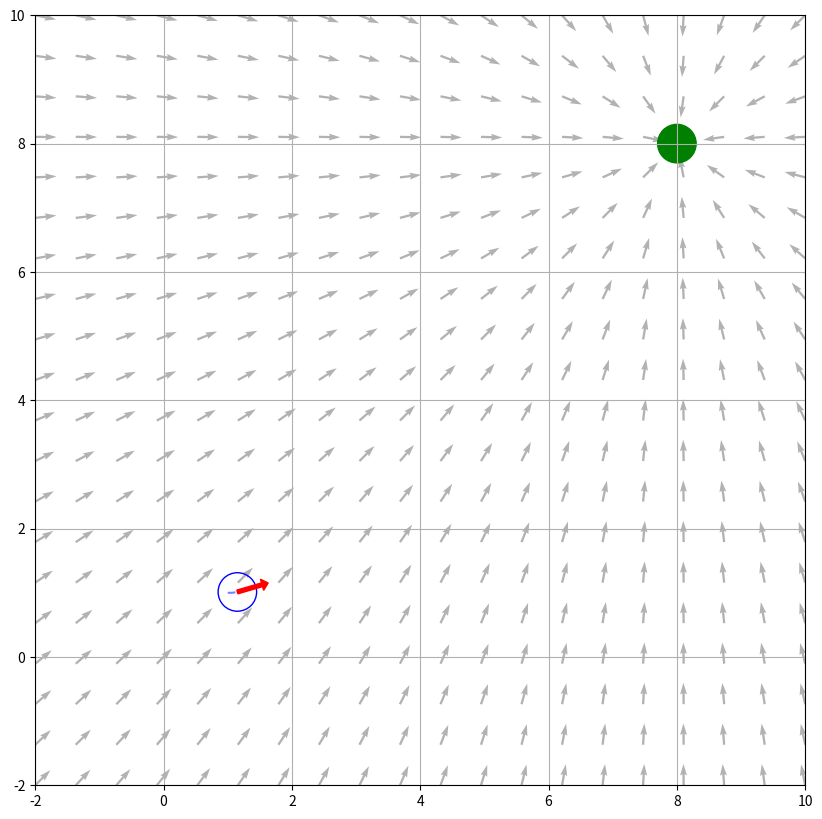

Python code for this plot:
import numpy as np
import matplotlib.pyplot as plt
from matplotlib.patches import Arrow, Circle
from matplotlib.animation import FuncAnimation

class RobotSimulation:
    def __init__(self):
        self.dt = 0.1  # delta t
        self.goal_x = 8.0
        self.goal_y = 8.0
        self.k = 1.0  # vf strength
        
        self.robot_state = {
            'x': 1.0,
            'y': 1.0,
            'theta': 0.0
        }
        
        # control
        self.K_p = 2.0  # p for steering
        self.v_max = 1.0  # max vel
        
        self.fig, self.ax = plt.subplots(figsize=(10, 10))
        self.setup_plot()
        
    def setup_plot(self):
        self.ax.set_xlim(-2, 10)
        self.ax.set_ylim(-2, 10)
        self.ax.grid(True)
        self.ax.set_aspect('equal')
        
        # vector field
        X, Y = np.meshgrid(np.linspace(-2, 10, 20), np.linspace(-2, 10, 20))
        U, V = np.zeros_like(X), np.zeros_like(Y)
        
        for i in range(X.shape[0]):
            for j in range(X.shape[1]):
                dx, dy = self.vector_field(X[i,j], Y[i,j])
                U[i,j] = dx
                V[i,j] = dy
        
        self.ax.quiver(X, Y, U, V, alpha=0.3)
        
        goal = Circle((self.goal_x, self.goal_y), 0.3, color='green', fill=True)
        self.ax.add_patch(goal)
        
        self.robot_circle = Circle((self.robot_state['x'], self.robot_state['y']), 
                                 0.3, color='blue', fill=False)
        self.direction_arrow = Arrow(self.robot_state['x'], self.robot_state['y'], 
                                   0.5*np.cos(self.robot_state['theta']), 
                                   0.5*np.sin(self.robot_state['theta']), 
                                   width=0.3, color='red')
        self.ax.add_patch(self.robot_circle)
        self.ax.add_patch(self.direction_arrow)
        
        self.path_x = [self.robot_state['x']]
        self.path_y = [self.robot_state['y']]
        self.path_line, = self.ax.plot(self.path_x, self.path_y, 'b--', alpha=0.5)
    
    # edit this for desired vf
    def vector_field(self, x, y):
        dx = self.goal_x - x
        dy = self.goal_y - y
        magnitude = np.sqrt(dx**2 + dy**2)
        if magnitude > 0:
            dx = self.k * dx / magnitude
            dy = self.k * dy / magnitude
        return dx, dy
    
    def compute_control(self):
        dx, dy = self.vector_field(self.robot_state['x'], self.robot_state['y'])
        desired_theta = np.arctan2(dy, dx)
        
        theta_error = np.arctan2(np.sin(desired_theta - self.robot_state['theta']),
                                np.cos(desired_theta - self.robot_state['theta']))
        
        # controls
        omega = self.K_p * theta_error
        v = self.v_max * np.cos(theta_error)
        
        return v, omega
    
    def update(self, frame):
        v, omega = self.compute_control()
        
        self.robot_state['x'] += v * np.cos(self.robot_state['theta']) * self.dt
        self.robot_state['y'] += v * np.sin(self.robot_state['theta']) * self.dt
        self.robot_state['theta'] += omega * self.dt
        
        self.robot_circle.center = (self.robot_state['x'], self.robot_state['y'])
        
        self.direction_arrow.remove()
        self.direction_arrow = Arrow(self.robot_state['x'], self.robot_state['y'],
                                   0.5*np.cos(self.robot_state['theta']),
                                   0.5*np.sin(self.robot_state['theta']),
                                   width=0.3, color='red')
        self.ax.add_patch(self.direction_arrow)
        
        self.path_x.append(self.robot_state['x'])
        self.path_y.append(self.robot_state['y'])
        self.path_line.set_data(self.path_x, self.path_y)
        
        return self.robot_circle, self.direction_arrow, self.path_line
    
    def run(self):
        anim = FuncAnimation(self.fig, self.update, frames=200, 
                           interval=50, blit=True)
        plt.show()

if __name__ == "__main__":
    sim = RobotSimulation()
    sim.run()